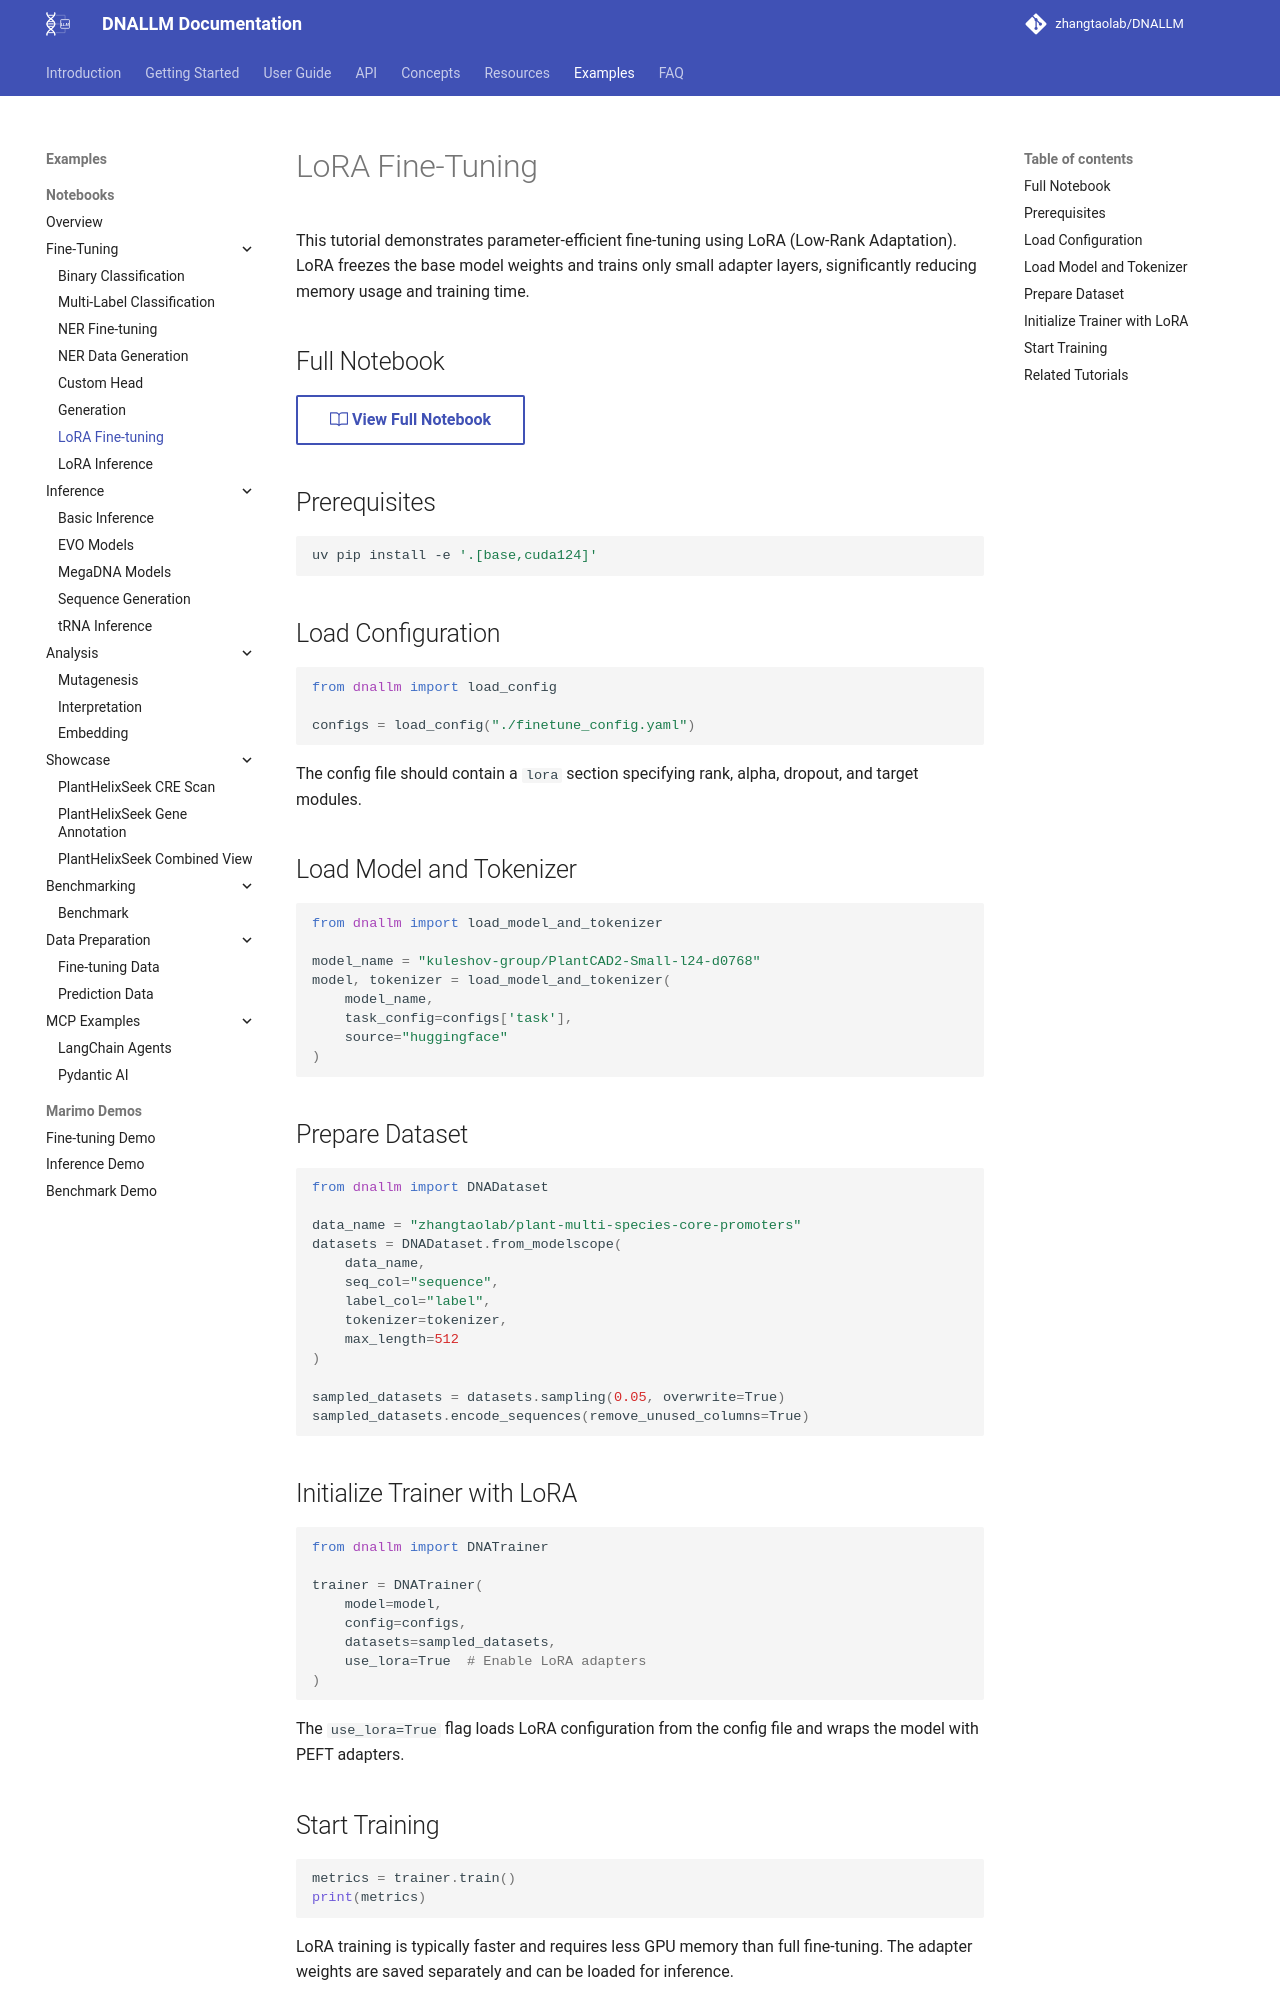

repository: zhangtaolab/DNALLM · page: example/notebooks/lora_finetune/index.html · generator: mkdocs

---
notebook: example/notebooks/lora_finetune_inference/lora_finetune.ipynb
sync_check: true
---

# LoRA Fine-Tuning

This tutorial demonstrates parameter-efficient fine-tuning using LoRA (Low-Rank Adaptation). LoRA freezes the base model weights and trains only small adapter layers, significantly reducing memory usage and training time.

## Full Notebook

[:octicons-book-24: View Full Notebook](https://github.com/zhangtaolab/DNALLM/blob/main/example/notebooks/lora_finetune_inference/lora_finetune.ipynb){ .md-button }

## Prerequisites

```bash
uv pip install -e '.[base,cuda124]'
```

## Load Configuration

```python
from dnallm import load_config

configs = load_config("./finetune_config.yaml")
```

The config file should contain a `lora` section specifying rank, alpha, dropout, and target modules.

## Load Model and Tokenizer

```python
from dnallm import load_model_and_tokenizer

model_name = "kuleshov-group/PlantCAD2-Small-l24-d0768"
model, tokenizer = load_model_and_tokenizer(
    model_name,
    task_config=configs['task'],
    source="huggingface"
)
```

## Prepare Dataset

```python
from dnallm import DNADataset

data_name = "zhangtaolab/plant-multi-species-core-promoters"
datasets = DNADataset.from_modelscope(
    data_name,
    seq_col="sequence",
    label_col="label",
    tokenizer=tokenizer,
    max_length=512
)

sampled_datasets = datasets.sampling(0.05, overwrite=True)
sampled_datasets.encode_sequences(remove_unused_columns=True)
```

## Initialize Trainer with LoRA

```python
from dnallm import DNATrainer

trainer = DNATrainer(
    model=model,
    config=configs,
    datasets=sampled_datasets,
    use_lora=True  # Enable LoRA adapters
)
```

The `use_lora=True` flag loads LoRA configuration from the config file and wraps the model with PEFT adapters.

## Start Training

```python
metrics = trainer.train()
print(metrics)
```

LoRA training is typically faster and requires less GPU memory than full fine-tuning. The adapter weights are saved separately and can be loaded for inference.
